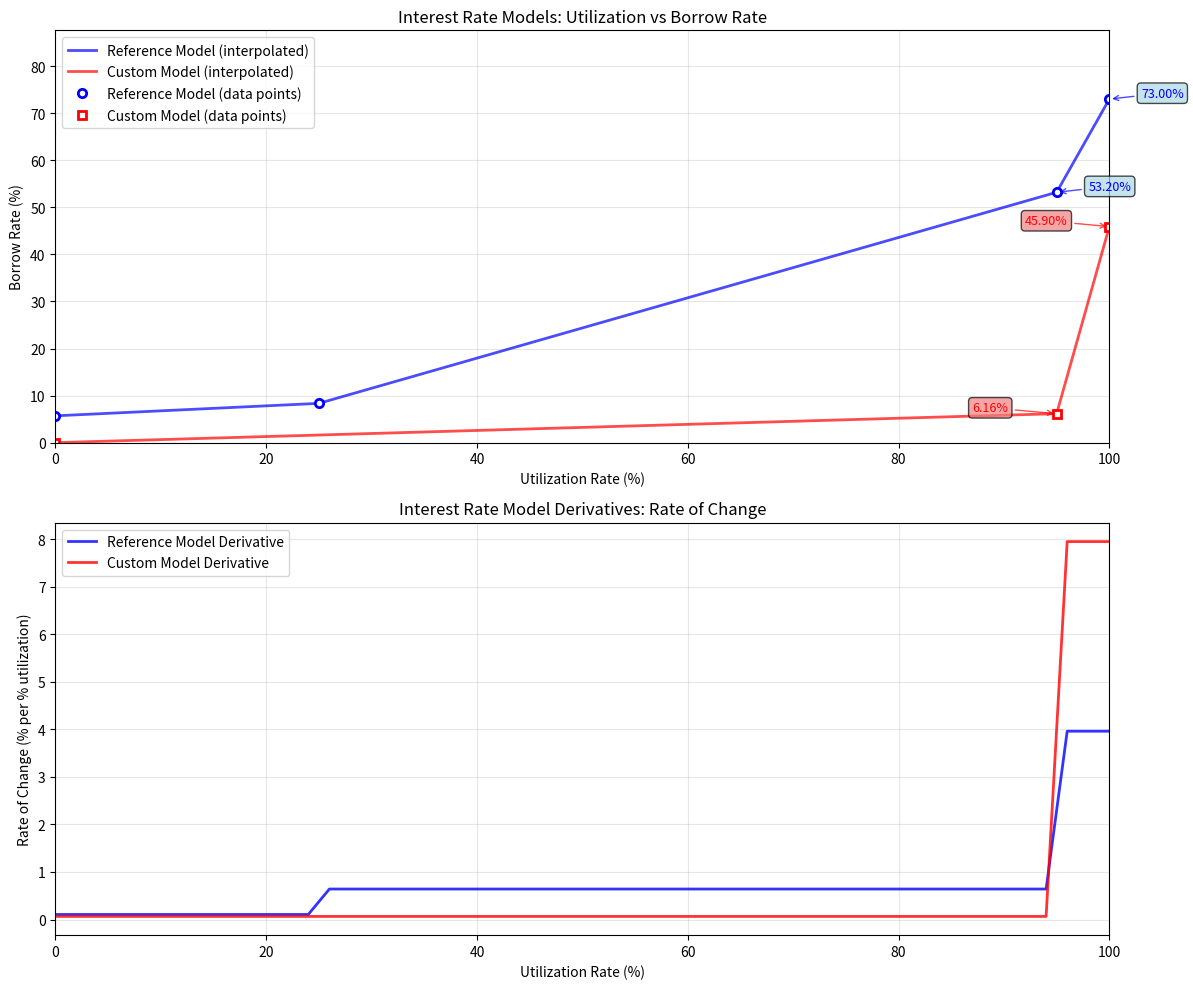

This figure's Python source:
#@title Interest Rate Model - Maple PYUSD IRM Analysis
import numpy as np
import matplotlib.pyplot as plt


def calculate_derivatives(utilization, borrow_rate):
    """
    Calculate the derivative (slope) of the borrow rate curve using numpy gradient.
    """
    # Use numpy's gradient function for smooth derivative calculation
    # This calculates the discrete difference along the given axis
    derivatives = np.gradient(borrow_rate, utilization)
    
    return derivatives

def plot_interest_rate_models(common_util, reference_interp, curve_1_interp, 
                             reference_util, reference_borrow_rate, util_1, borrow_rate_1):
    """
    Plot the interest rate curves and their derivatives.
    """
    # Calculate derivatives for interpolated curves
    derivatives_ref = calculate_derivatives(common_util, reference_interp)
    derivatives_1 = calculate_derivatives(common_util, curve_1_interp)
    
    # Create subplots
    fig, (ax1, ax2) = plt.subplots(2, 1, figsize=(12, 10))
    
    # Plot 1: Interest Rate Curves
    # Plot interpolated curves as lines
    ax1.plot(common_util, reference_interp, '-', label='Reference Model (interpolated)', 
             linewidth=2, color='blue', alpha=0.7)
    ax1.plot(common_util, curve_1_interp, '-', label='Custom Model (interpolated)', 
             linewidth=2, color='red', alpha=0.7)
    
    # Plot original data points
    ax1.plot(reference_util, reference_borrow_rate, 'o', label='Reference Model (data points)', 
             markersize=6, color='blue', markerfacecolor='white', markeredgewidth=2)
    ax1.plot(util_1, borrow_rate_1, 's', label='Custom Model (data points)', 
             markersize=6, color='red', markerfacecolor='white', markeredgewidth=2)
    
    # Add annotations at custom model utilization points (skip 0,0 point)
    for util_point in util_1:
        if util_point == 0:  # Skip the (0,0) point
            continue
            
        # Get interpolated values for both models at this utilization point
        ref_rate = np.interp(util_point, reference_util, reference_borrow_rate)
        custom_rate = np.interp(util_point, util_1, borrow_rate_1)
        
        # Add annotation for reference model
        ax1.annotate(f'{ref_rate:.2f}%', 
                    xy=(util_point, ref_rate), 
                    xytext=(util_point + 3, ref_rate + 0.5),
                    bbox=dict(boxstyle="round,pad=0.3", facecolor='lightblue', alpha=0.7),
                    arrowprops=dict(arrowstyle='->', color='blue', alpha=0.7),
                    fontsize=9, color='blue')
        
        # Add annotation for custom model
        ax1.annotate(f'{custom_rate:.2f}%', 
                    xy=(util_point, custom_rate), 
                    xytext=(util_point - 8, custom_rate + 0.5),
                    bbox=dict(boxstyle="round,pad=0.3", facecolor='lightcoral', alpha=0.7),
                    arrowprops=dict(arrowstyle='->', color='red', alpha=0.7),
                    fontsize=9, color='red')
    
    ax1.set_xlabel('Utilization Rate (%)')
    ax1.set_ylabel('Borrow Rate (%)')
    ax1.set_title('Interest Rate Models: Utilization vs Borrow Rate')
    ax1.grid(True, alpha=0.3)
    ax1.legend()
    ax1.set_xlim(0, 100)
    ax1.set_ylim(0, max(max(reference_interp), max(curve_1_interp)) * 1.2)
    
    # Plot 2: Derivatives (Rate of Change)
    ax2.plot(common_util, derivatives_ref, '-', label='Reference Model Derivative', 
             linewidth=2, color='blue', alpha=0.8)
    ax2.plot(common_util, derivatives_1, '-', label='Custom Model Derivative', 
             linewidth=2, color='red', alpha=0.8)
    
    ax2.set_xlabel('Utilization Rate (%)')
    ax2.set_ylabel('Rate of Change (% per % utilization)')
    ax2.set_title('Interest Rate Model Derivatives: Rate of Change')
    ax2.grid(True, alpha=0.3)
    ax2.legend()
    ax2.set_xlim(0, 100)
    
    plt.tight_layout()
    plt.show()

def print_model_summary(common_util, reference_interp, curve_1_interp, 
                       reference_util, reference_borrow_rate, util_1, borrow_rate_1):
    """
    Print summary statistics for both models.
    """
    print("=== Interest Rate Model Summary ===\n")
    
    print("Reference Model (Original Data Points):")
    for i, (util, rate) in enumerate(zip(reference_util, reference_borrow_rate)):
        print(f"  {util}% utilization: {rate:.2f}%")
    
    print("\nCustom Model (Original Data Points):")
    for i, (util, rate) in enumerate(zip(util_1, borrow_rate_1)):
        print(f"  {util}% utilization: {rate:.2f}%")
    
    print("\nInterpolated Values at Key Points:")
    print("Reference Model:")
    print(f"  Rate at 50% utilization: {reference_interp[50]:.2f}%")
    print(f"  Rate at 75% utilization: {reference_interp[75]:.2f}%")
    print(f"  Rate at 95% utilization: {reference_interp[95]:.2f}%")
    print(f"  Max Rate: {max(reference_interp):.2f}%")
    
    print("\nCustom Model:")
    print(f"  Rate at 50% utilization: {curve_1_interp[50]:.2f}%")
    print(f"  Rate at 75% utilization: {curve_1_interp[75]:.2f}%")
    print(f"  Rate at 95% utilization: {curve_1_interp[95]:.2f}%")
    print(f"  Max Rate: {max(curve_1_interp):.2f}%")
    
    # Calculate derivatives for analysis
    derivatives_ref = calculate_derivatives(common_util, reference_interp)
    derivatives_1 = calculate_derivatives(common_util, curve_1_interp)
    
    print(f"\nDerivative Analysis:")
    print(f"  Reference model max slope: {max(derivatives_ref):.3f}% per % utilization")
    print(f"  Custom model max slope: {max(derivatives_1):.3f}% per % utilization")

def main():
    """
    Main function to run the interest rate model analysis.
    """
    # Custom input arrays as specified by the user
    # reference_util = [0, 10, 20, 30, 40, 50, 60, 70, 80, 90, 100]
    # reference_borrow_rate = [0, 0.45, 0.9, 1.35, 1.8, 2.26, 2.72, 3.18, 3.64, 5.59, 14.72]

    # PYUSD Current
    reference_util = [0, 25, 95, 100]
    reference_borrow_rate = [5.7, 8.35, 53.2, 73]

    # reference_util = [0, 85, 95, 100]
    # reference_borrow_rate = [0, 4.1, 6.8, 27]
    
    # util_1 = [0, 60, 70, 80, 90, 100]
    # borrow_rate_1 = [0, 2.72, 3.25, 3.9, 6.2, 17]
    
    # util_1 = [0, 80, 90, 100]
    # borrow_rate_1 = [0, 3.8, 5.9, 17]

    util_1 = [0, 95, 100]
    borrow_rate_1 = [0, 6.16, 45.9]
    
    # Create common utilization range for interpolation
    common_util = np.linspace(0, 100, 101)
    
    # Interpolate both curves to common utilization points
    reference_interp = np.interp(common_util, reference_util, reference_borrow_rate)
    curve_1_interp = np.interp(common_util, util_1, borrow_rate_1)
    
    # Plot the models
    plot_interest_rate_models(common_util, reference_interp, curve_1_interp,
                            reference_util, reference_borrow_rate, util_1, borrow_rate_1)
    
    # Print summary
    print_model_summary(common_util, reference_interp, curve_1_interp,
                       reference_util, reference_borrow_rate, util_1, borrow_rate_1)

if __name__ == "__main__":
    main()